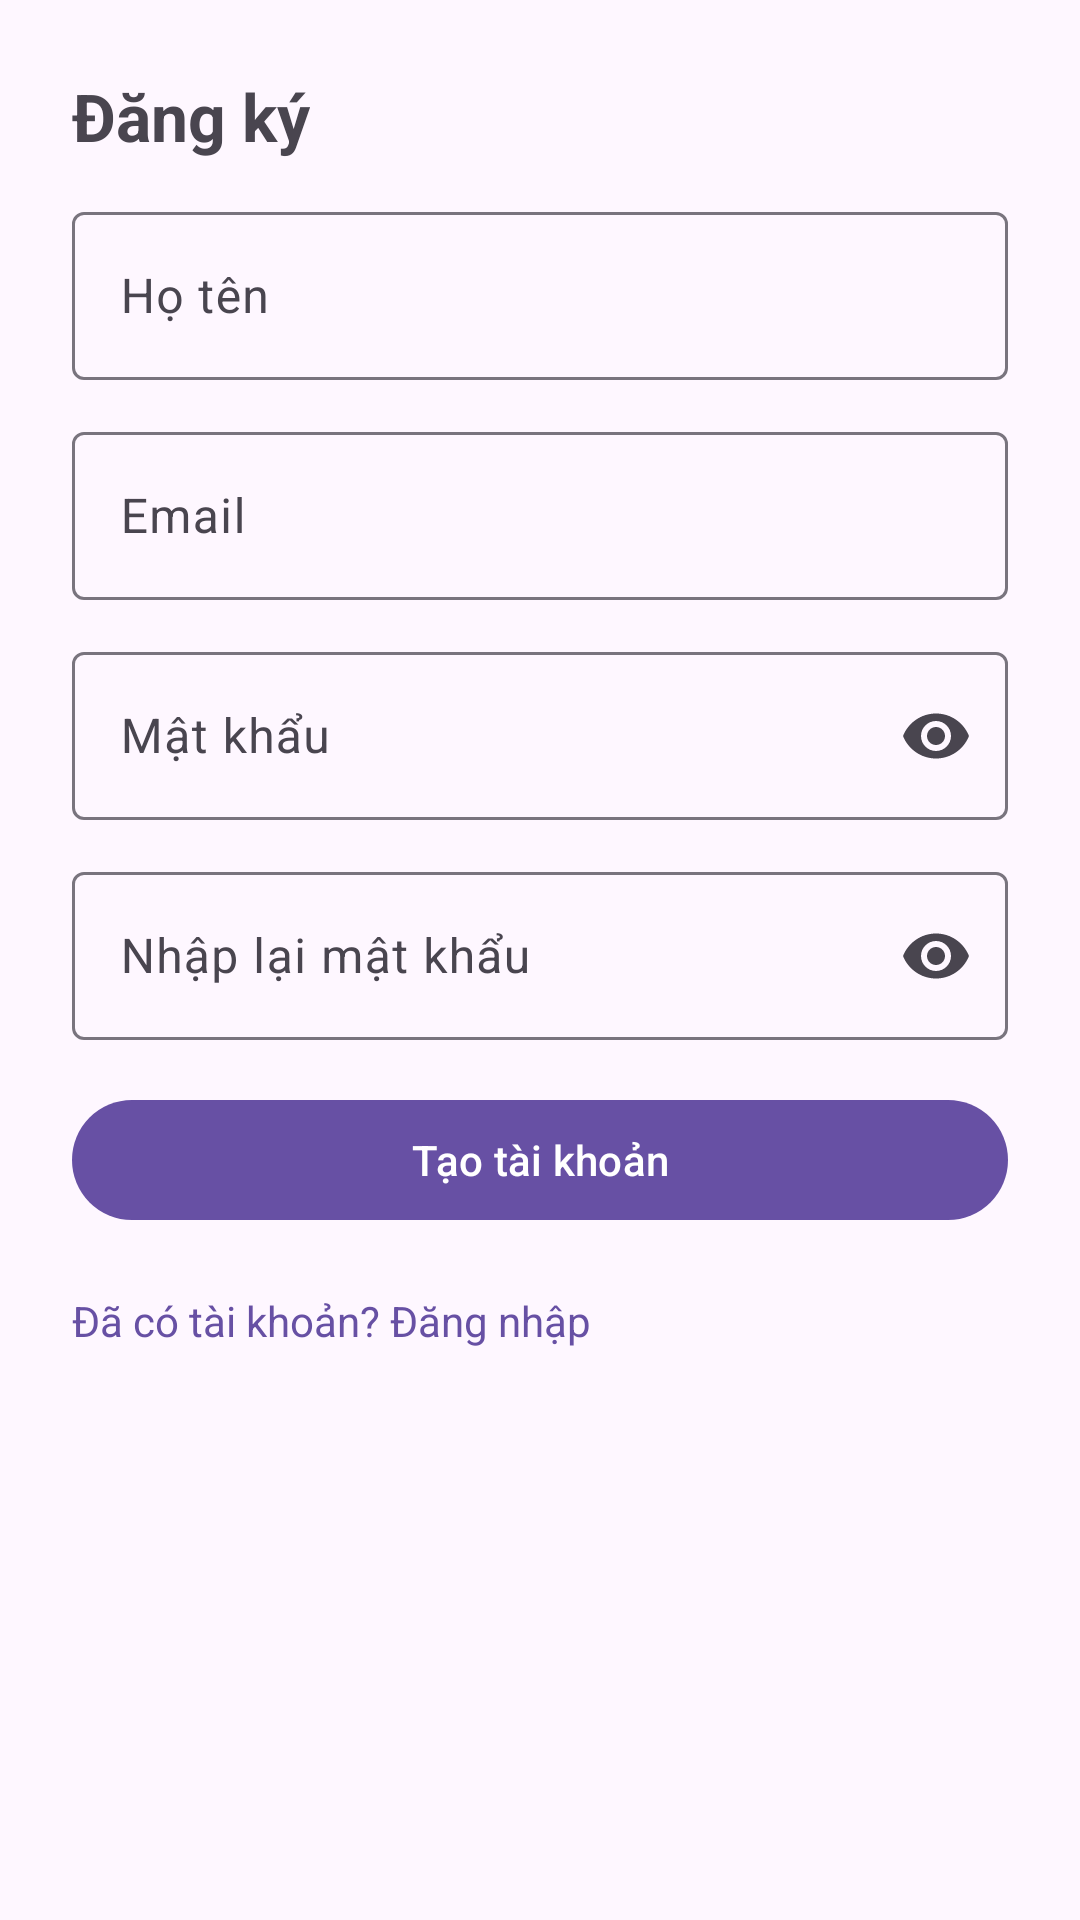

Layout XML and referenced resources for this Android screen:
<!-- AndroidManifest.xml: application theme Theme.Chubby -->
<!-- res/layout/activity_register.xml -->
<?xml version="1.0" encoding="utf-8"?>
<ScrollView xmlns:android="http://schemas.android.com/apk/res/android"
    xmlns:app="http://schemas.android.com/apk/res-auto"
    xmlns:tools="http://schemas.android.com/tools"
    android:layout_width="match_parent"
    android:layout_height="match_parent"
    android:fillViewport="true">

    <LinearLayout
        android:orientation="vertical"
        android:padding="24dp"
        android:layout_width="match_parent"
        android:layout_height="wrap_content">

        <TextView
            android:text="Đăng ký"
            android:textSize="22sp"
            android:textStyle="bold"
            android:layout_width="wrap_content"
            android:layout_height="wrap_content"
            android:layout_marginBottom="12dp"/>

        <com.google.android.material.textfield.TextInputLayout
            style="@style/Widget.Material3.TextInputLayout.OutlinedBox"
            android:layout_width="match_parent"
            android:layout_height="wrap_content"
            android:hint="Họ tên">

            <com.google.android.material.textfield.TextInputEditText
                android:id="@+id/edtName"
                android:layout_width="match_parent"
                android:layout_height="wrap_content"
                android:inputType="textPersonName"
                android:autofillHints="name"
                android:importantForAutofill="yes"
                android:minHeight="56dp"
                android:paddingVertical="8dp"/>
        </com.google.android.material.textfield.TextInputLayout>

        <com.google.android.material.textfield.TextInputLayout
            style="@style/Widget.Material3.TextInputLayout.OutlinedBox"
            android:layout_width="match_parent"
            android:layout_height="wrap_content"
            android:hint="Email"
            android:layout_marginTop="12dp">

            <com.google.android.material.textfield.TextInputEditText
                android:id="@+id/edtEmail"
                android:layout_width="match_parent"
                android:layout_height="wrap_content"
                android:inputType="textEmailAddress"
                android:autofillHints="emailAddress"
                android:importantForAutofill="yes"
                android:minHeight="56dp"
                android:paddingVertical="8dp"/>
        </com.google.android.material.textfield.TextInputLayout>

        <com.google.android.material.textfield.TextInputLayout
            style="@style/Widget.Material3.TextInputLayout.OutlinedBox"
            android:layout_width="match_parent"
            android:layout_height="wrap_content"
            android:hint="Mật khẩu"
            android:layout_marginTop="12dp"
            app:endIconMode="password_toggle">

            <com.google.android.material.textfield.TextInputEditText
                android:id="@+id/edtPassword"
                android:layout_width="match_parent"
                android:layout_height="wrap_content"
                android:inputType="textPassword"
                android:autofillHints="newPassword"
                android:importantForAutofill="yes"
                android:minHeight="56dp"
                android:paddingVertical="8dp"/>
        </com.google.android.material.textfield.TextInputLayout>

        <com.google.android.material.textfield.TextInputLayout
            style="@style/Widget.Material3.TextInputLayout.OutlinedBox"
            android:layout_width="match_parent"
            android:layout_height="wrap_content"
            android:hint="Nhập lại mật khẩu"
            android:layout_marginTop="12dp"
            app:endIconMode="password_toggle">

            <com.google.android.material.textfield.TextInputEditText
                android:id="@+id/edtPassword2"
                android:layout_width="match_parent"
                android:layout_height="wrap_content"
                android:inputType="textPassword"
                android:autofillHints="newPassword"
                android:importantForAutofill="yes"
                android:minHeight="56dp"
                android:paddingVertical="8dp"/>
        </com.google.android.material.textfield.TextInputLayout>

        <com.google.android.material.button.MaterialButton
            android:id="@+id/btnRegister"
            android:text="Tạo tài khoản"
            android:layout_width="match_parent"
            android:layout_height="wrap_content"
            android:minHeight="48dp"
            android:layout_marginTop="16dp"/>

        <TextView
            android:id="@+id/tvGotoLogin"
            android:text="Đã có tài khoản? Đăng nhập"
            android:textColor="?attr/colorPrimary"
            android:paddingVertical="12dp"
            android:minHeight="48dp"
            android:layout_width="wrap_content"
            android:layout_height="wrap_content"
            android:layout_marginTop="8dp"/>
    </LinearLayout>
</ScrollView>
<!-- resources referenced by this layout -->
<resources>
  <style name="Theme.Chubby" parent="Base.Theme.Chubby" />
  <style name="Base.Theme.Chubby" parent="Theme.Material3.DayNight.NoActionBar">
          
          
      </style>
</resources>
